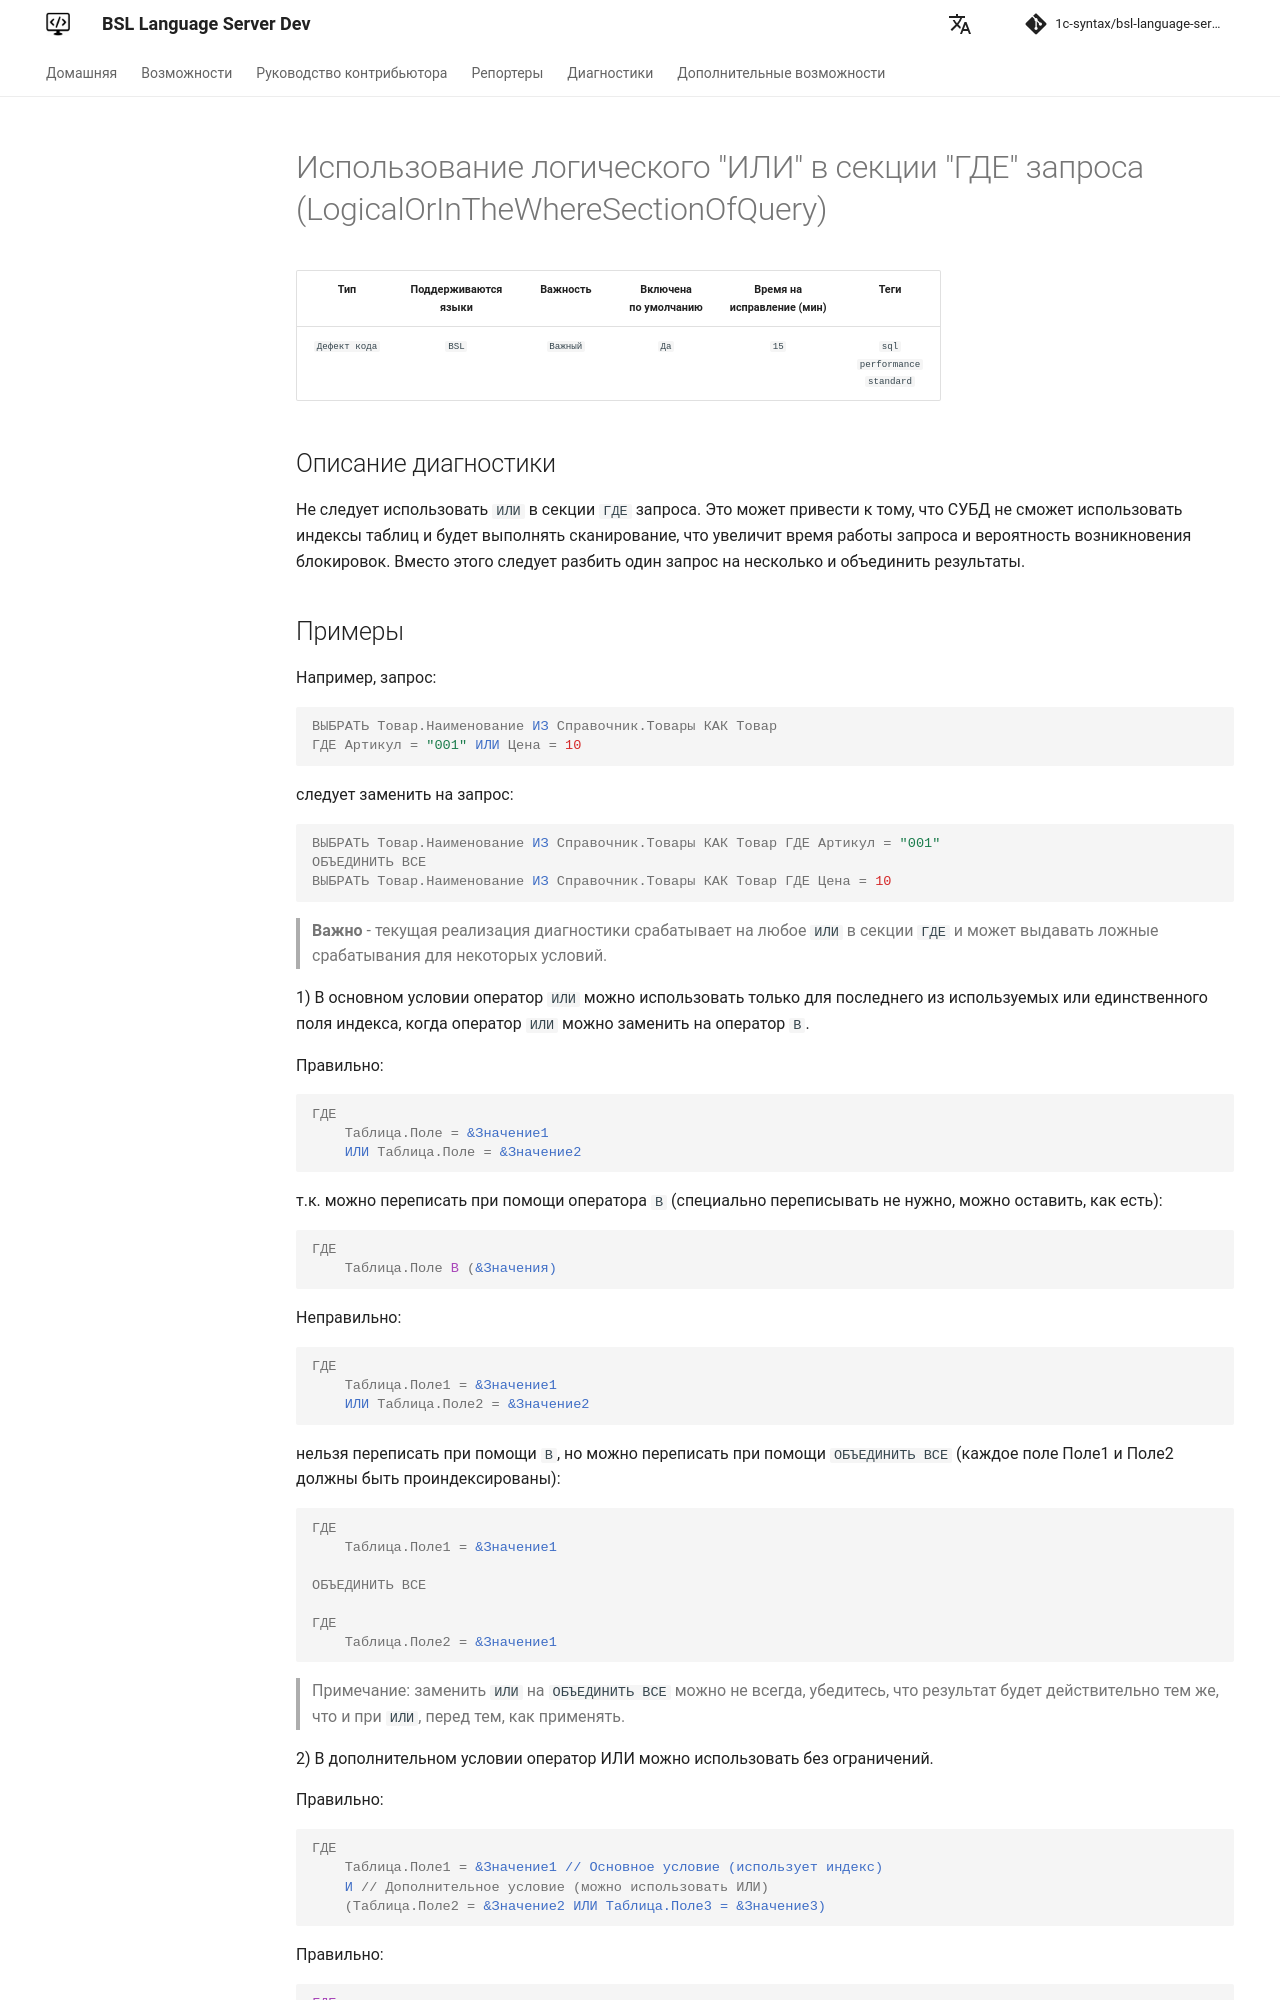

repository: 1c-syntax/bsl-language-server · page: dev/diagnostics/LogicalOrInTheWhereSectionOfQuery/index.html · generator: mkdocs

# Использование логического "ИЛИ" в секции "ГДЕ" запроса (LogicalOrInTheWhereSectionOfQuery)

<!-- Блоки выше заполняются автоматически, не трогать -->
## Описание диагностики
<!-- Описание диагностики заполняется вручную. Необходимо понятным языком описать смысл и схему работу -->
Не следует использовать `ИЛИ` в секции `ГДЕ` запроса. Это может привести к тому, что СУБД не сможет использовать 
индексы таблиц и будет выполнять сканирование, что увеличит время работы запроса и вероятность возникновения блокировок. 
Вместо этого следует разбить один запрос на несколько и объединить результаты.
